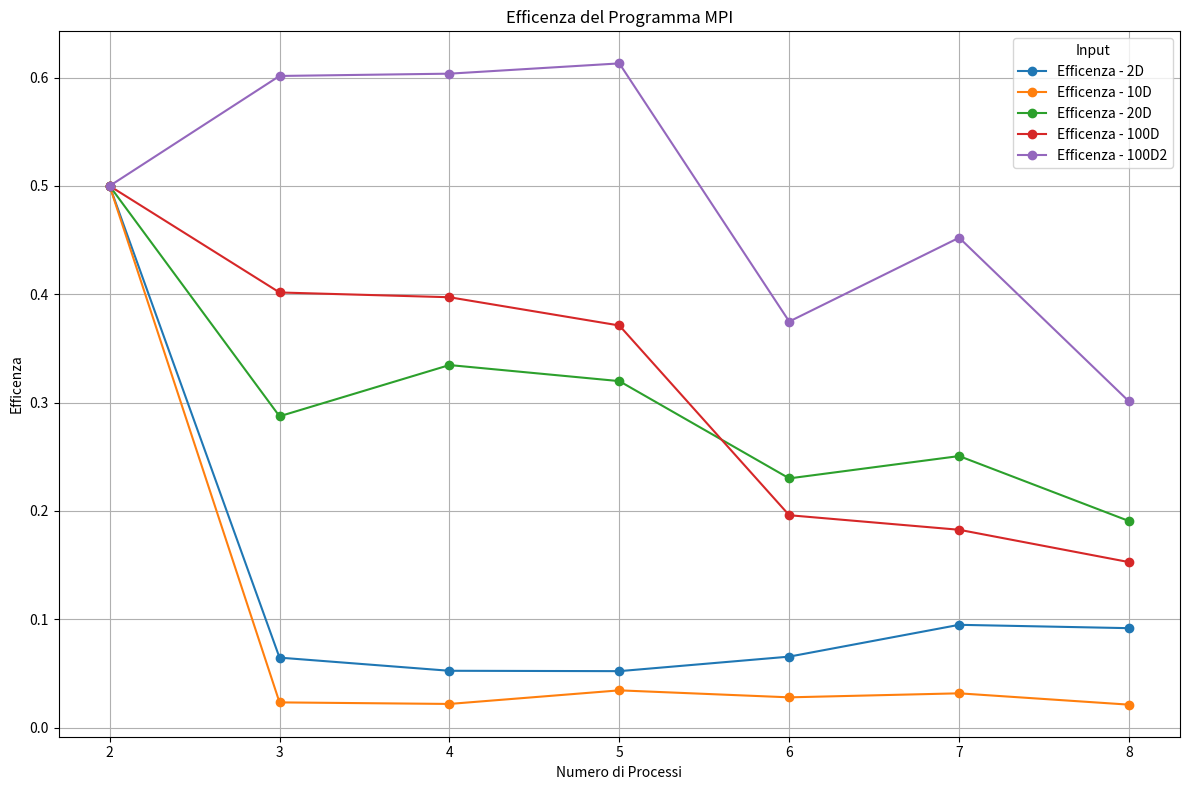

Here is the Python script that generated this plot: (Note: this script raises an exception after producing the figure.)
import matplotlib.pyplot as plt

# Dati forniti
seriale_data = {
    "2D": 0.001022,
    "10D": 0.000345,
    "20D": 0.011799,
    "100D": 0.020280,
    "100D2": 0.256416
}

mpi_data = {
    "2D": [0.001022, 0.005281, 0.004879, 0.003929, 0.002603, 0.001540, 0.001393, 0.004386],
    "10D": [0.000345, 0.004960, 0.003966, 0.002012, 0.002065, 0.001562, 0.002045, 0.003563],
    "20D": [0.011799, 0.013688, 0.008815, 0.007379, 0.008550, 0.006726, 0.007738, 0.010229],
    "100D": [0.020280, 0.016831, 0.012763, 0.010928, 0.017246, 0.015870, 0.016602, 0.021933],
    "100D2": [0.256416, 0.142089, 0.106194, 0.083641, 0.114023, 0.081003, 0.106479, 0.146113]
}
"""
"2D":0.001022
"10D":0.000345
"20D":0.011799
"100D":0.020280
"100D2":0.256416
"""
num_processi = [2, 3, 4, 5, 6, 7, 8]

# Calcolo dell'efficienza
# Efficienza è definita come (Tempo seriale / Tempo parallelo) / Numero di processi
efficiency_data = {}
for input_type, mpi_times in mpi_data.items():
    serial_time = seriale_data[input_type]
    efficiency = [((serial_time / mpi_time) /p ) for mpi_time,p in zip(mpi_times, num_processi)]
    efficiency_data[input_type] = efficiency

# Creazione del grafico
plt.figure(figsize=(12, 8))
for input_type, efficiency in efficiency_data.items():
    plt.plot(num_processi, efficiency, marker='o', label=f"Efficenza - {input_type}")

plt.title("Efficenza del Programma MPI")
plt.xlabel("Numero di Processi")
plt.ylabel("Efficenza")
plt.legend(title="Input")
plt.grid(True)
plt.tight_layout()

# Salvataggio del grafico
plt.savefig("images/Efficenza.png")
plt.show()
